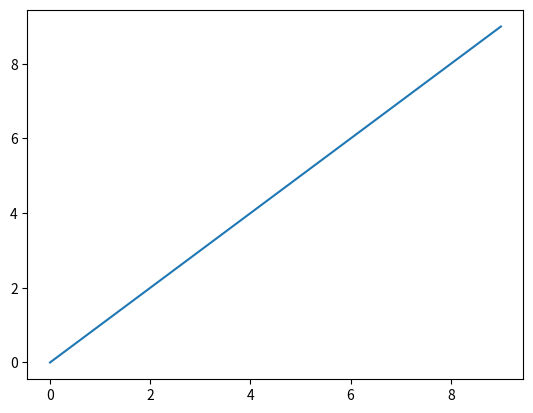

Python code for this plot:
import numpy as np
import matplotlib.pyplot as plt


a=np.arange(10)
b=np.arange(10)

plt.plot(a,b)
plt.show()

